Dataset: keras_recycling_model (GitHub, seo2730/keras_recycling_model). Classes: can, plastic.

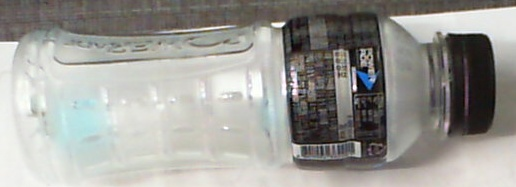
Label: plastic

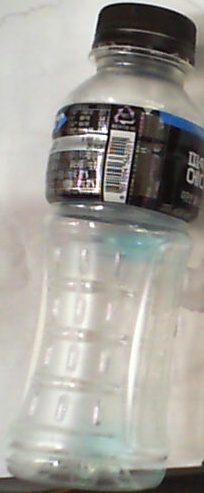
Label: plastic

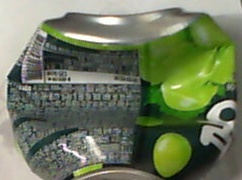
Label: can

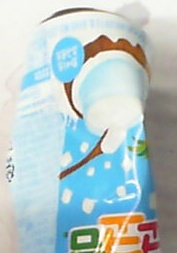
Label: can

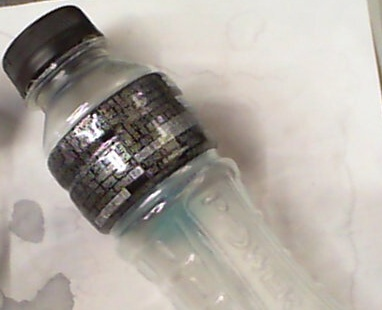
Label: plastic

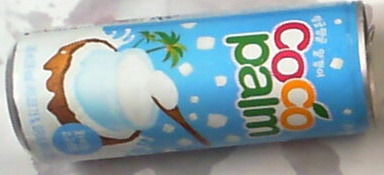
Label: can
